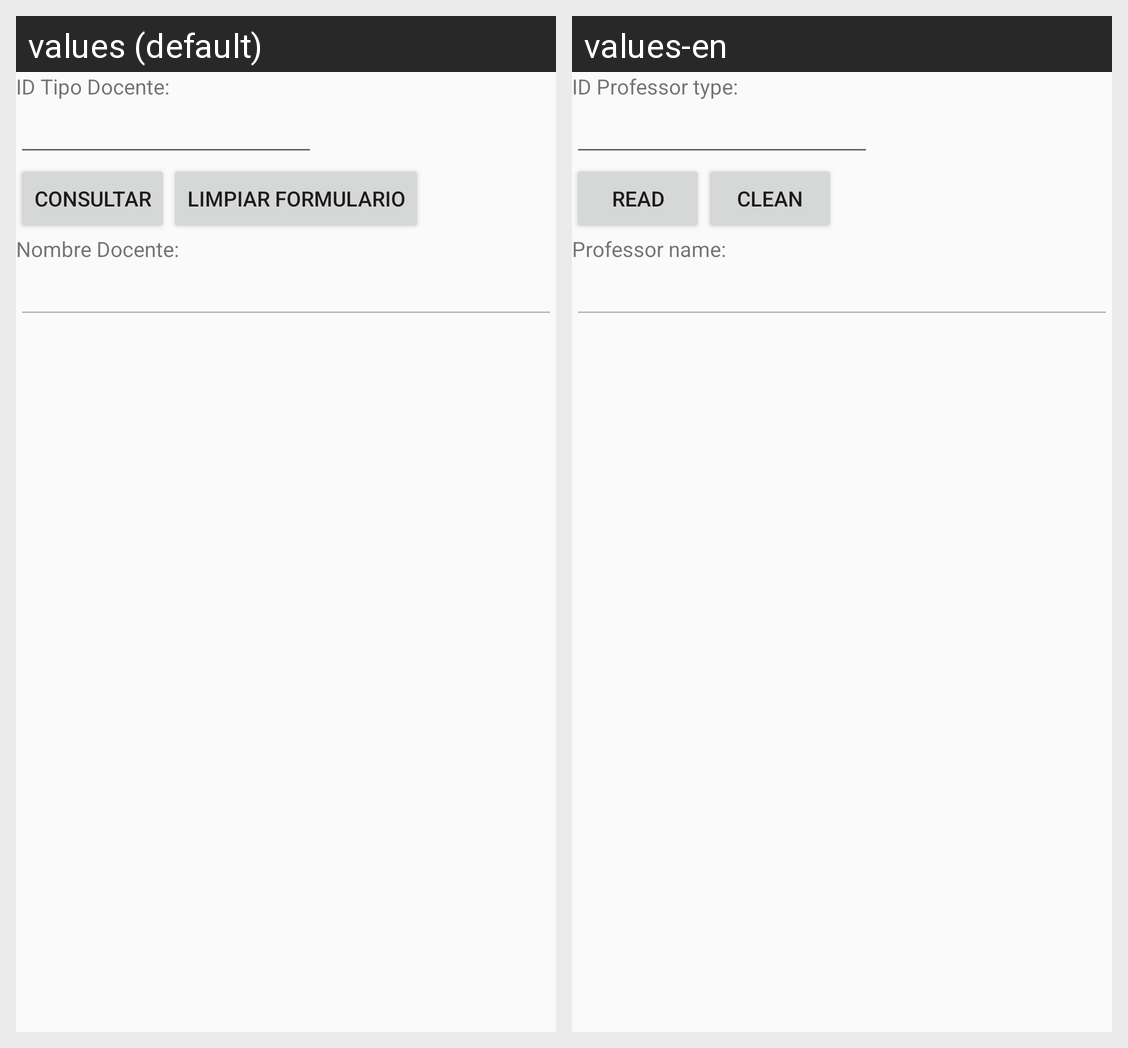

Strings drawn on this Android screen and how each of the app's shown locales translates them:
Android screen res/layout/activity_tipo_docente_consultar.xml rendered under 2 locales, left to right: values (default), values-en. Device: Nexus 5 (rendered at 1080×1920; each locale shown at half size, 540×960, under a caption strip naming it); theme AppTheme.
Strings drawn on this screen, with the default value and each locale's value (text and hints the layout hard-codes, and strings that could not be matched under every locale, appear in the picture but are not listed):

idTipoDocente
  values: ID Tipo Docente:
  values-en: ID Professor type:

consultar
  values: Consultar
  values-en: Read

limpiar
  values: Limpiar Formulario
  values-en: Clean

nombreTipoDocente
  values: Nombre Docente:
  values-en: Professor name:
